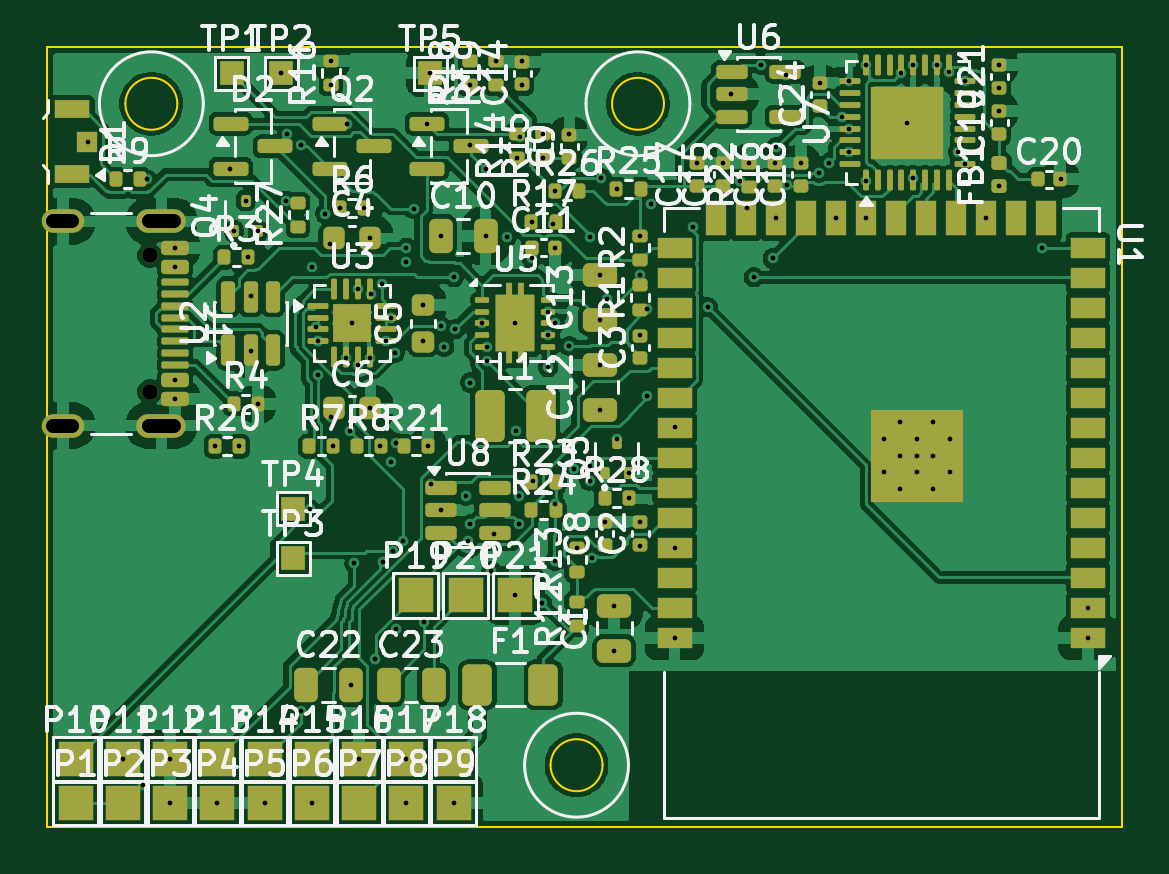
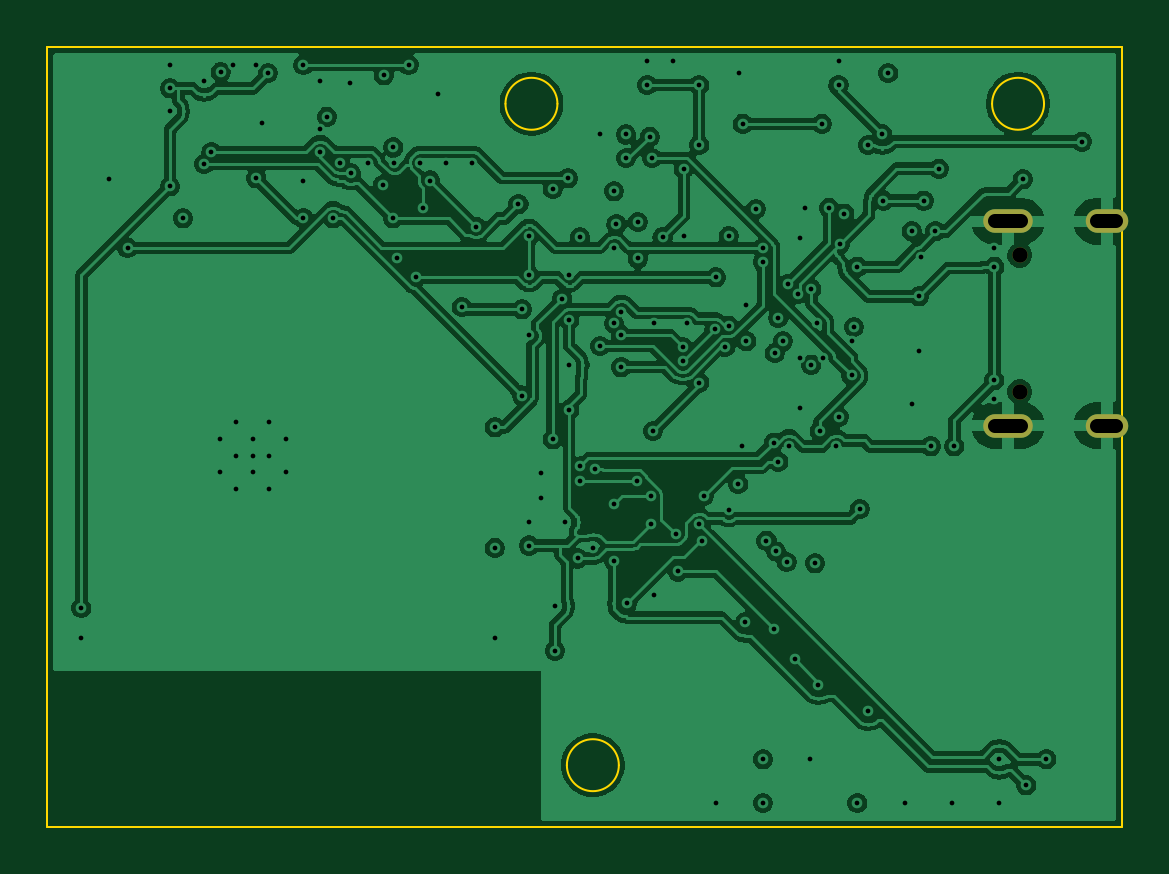
Circuit board: 10 layer files. Board 45.5 x 33.0 mm.
- bottom_copper: main_pcb-B_Cu.gbl (164818 bytes)
- bottom_mask: main_pcb-B_Mask.gbs (763 bytes)
- paste: main_pcb-B_Paste.gbp (491 bytes)
- bottom_silk: main_pcb-B_Silkscreen.gbo (492 bytes)
- outline: main_pcb-Edge_Cuts.gm1 (1178 bytes)
- top_copper: main_pcb-F_Cu.gtl (204864 bytes)
- top_mask: main_pcb-F_Mask.gts (13756 bytes)
- paste: main_pcb-F_Paste.gtp (12417 bytes)
- top_silk: main_pcb-F_Silkscreen.gto (146466 bytes)
- drill: main_pcb.drl (3693 bytes)

=== bottom_copper: main_pcb-B_Cu.gbl (164818 bytes, source omitted) ===
=== bottom_mask: main_pcb-B_Mask.gbs ===
%TF.GenerationSoftware,KiCad,Pcbnew,9.0.9-9.0.9~ubuntu24.04.1*%
%TF.CreationDate,2026-11-15T23:39:17+01:00*%
%TF.ProjectId,main_pcb,6d61696e-5f70-4636-922e-6b696361645f,rev?*%
%TF.SameCoordinates,Original*%
%TF.FileFunction,Soldermask,Bot*%
%TF.FilePolarity,Negative*%
%FSLAX46Y46*%
G04 Gerber Fmt 4.6, Leading zero omitted, Abs format (unit mm)*
G04 Created by KiCad (PCBNEW 9.0.9-9.0.9~ubuntu24.04.1) date 2026-11-15 23:39:17*
%MOMM*%
%LPD*%
G01*
G04 APERTURE LIST*
%ADD10C,0.650000*%
%ADD11O,2.100000X1.000000*%
%ADD12O,1.800000X1.000000*%
G04 APERTURE END LIST*
D10*
%TO.C,J1*%
X104330000Y-75810000D03*
X104330000Y-81590000D03*
D11*
X104830000Y-74380000D03*
D12*
X100650000Y-74380000D03*
D11*
X104830000Y-83020000D03*
D12*
X100650000Y-83020000D03*
%TD*%
M02*

=== paste: main_pcb-B_Paste.gbp ===
%TF.GenerationSoftware,KiCad,Pcbnew,9.0.9-9.0.9~ubuntu24.04.1*%
%TF.CreationDate,2026-11-15T23:39:17+01:00*%
%TF.ProjectId,main_pcb,6d61696e-5f70-4636-922e-6b696361645f,rev?*%
%TF.SameCoordinates,Original*%
%TF.FileFunction,Paste,Bot*%
%TF.FilePolarity,Positive*%
%FSLAX46Y46*%
G04 Gerber Fmt 4.6, Leading zero omitted, Abs format (unit mm)*
G04 Created by KiCad (PCBNEW 9.0.9-9.0.9~ubuntu24.04.1) date 2026-11-15 23:39:17*
%MOMM*%
%LPD*%
G01*
G04 APERTURE LIST*
G04 APERTURE END LIST*
M02*

=== bottom_silk: main_pcb-B_Silkscreen.gbo ===
%TF.GenerationSoftware,KiCad,Pcbnew,9.0.9-9.0.9~ubuntu24.04.1*%
%TF.CreationDate,2026-11-15T23:39:17+01:00*%
%TF.ProjectId,main_pcb,6d61696e-5f70-4636-922e-6b696361645f,rev?*%
%TF.SameCoordinates,Original*%
%TF.FileFunction,Legend,Bot*%
%TF.FilePolarity,Positive*%
%FSLAX46Y46*%
G04 Gerber Fmt 4.6, Leading zero omitted, Abs format (unit mm)*
G04 Created by KiCad (PCBNEW 9.0.9-9.0.9~ubuntu24.04.1) date 2026-11-15 23:39:17*
%MOMM*%
%LPD*%
G01*
G04 APERTURE LIST*
G04 APERTURE END LIST*
M02*

=== outline: main_pcb-Edge_Cuts.gm1 ===
%TF.GenerationSoftware,KiCad,Pcbnew,9.0.9-9.0.9~ubuntu24.04.1*%
%TF.CreationDate,2026-11-15T23:39:17+01:00*%
%TF.ProjectId,main_pcb,6d61696e-5f70-4636-922e-6b696361645f,rev?*%
%TF.SameCoordinates,Original*%
%TF.FileFunction,Profile,NP*%
%FSLAX46Y46*%
G04 Gerber Fmt 4.6, Leading zero omitted, Abs format (unit mm)*
G04 Created by KiCad (PCBNEW 9.0.9-9.0.9~ubuntu24.04.1) date 2026-11-15 23:39:17*
%MOMM*%
%LPD*%
G01*
G04 APERTURE LIST*
%TA.AperFunction,Profile*%
%ADD10C,0.100000*%
%TD*%
G04 APERTURE END LIST*
D10*
X100000000Y-67000000D02*
X100000000Y-100000000D01*
X100000000Y-100000000D02*
X145500000Y-100000000D01*
X105500000Y-69400000D02*
G75*
G02*
X103300000Y-69400000I-1100000J0D01*
G01*
X103300000Y-69400000D02*
G75*
G02*
X105500000Y-69400000I1100000J0D01*
G01*
X123500000Y-97400000D02*
G75*
G02*
X121300000Y-97400000I-1100000J0D01*
G01*
X121300000Y-97400000D02*
G75*
G02*
X123500000Y-97400000I1100000J0D01*
G01*
X126100000Y-69400000D02*
G75*
G02*
X123900000Y-69400000I-1100000J0D01*
G01*
X123900000Y-69400000D02*
G75*
G02*
X126100000Y-69400000I1100000J0D01*
G01*
X145500000Y-67000000D02*
X100000000Y-67000000D01*
X145500000Y-100000000D02*
X145500000Y-67000000D01*
M02*

=== top_copper: main_pcb-F_Cu.gtl (204864 bytes, source omitted) ===
=== top_mask: main_pcb-F_Mask.gts (13756 bytes, source omitted) ===
=== paste: main_pcb-F_Paste.gtp (12417 bytes, source omitted) ===
=== top_silk: main_pcb-F_Silkscreen.gto (146466 bytes, source omitted) ===
=== drill: main_pcb.drl ===
M48
; DRILL file {KiCad 9.0.9-9.0.9~ubuntu24.04.1} date 2026-11-15T23:39:17+0100
; FORMAT={-:-/ absolute / metric / decimal}
; #@! TF.CreationDate,2026-11-15T23:39:17+01:00
; #@! TF.GenerationSoftware,Kicad,Pcbnew,9.0.9-9.0.9~ubuntu24.04.1
; #@! TF.FileFunction,MixedPlating,1,4
FMAT,2
METRIC
; #@! TA.AperFunction,Plated,PTH,ViaDrill
T1C0.200
; #@! TA.AperFunction,Plated,PTH,ComponentDrill
T2C0.200
; #@! TA.AperFunction,Plated,PTH,ComponentDrill
T3C0.600
; #@! TA.AperFunction,NonPlated,NPTH,ComponentDrill
T4C0.650
%
G90
G05
T1
X101.7Y-71.0
X103.2Y-97.15
X104.05Y-98.25
X104.2Y-72.6
X105.2Y-97.15
X105.2Y-99.0
X105.4Y-75.5
X105.4Y-76.3
X105.4Y-81.1
X105.4Y-81.9
X107.1Y-83.9
X107.2Y-99.0
X107.75Y-72.15
X107.9Y-74.8
X108.1Y-83.9
X108.4Y-73.5
X108.5Y-75.9
X108.6Y-77.55
X108.6Y-79.85
X108.9Y-74.8
X108.9Y-82.1
X109.2Y-99.0
X109.9Y-68.1
X110.1Y-73.5
X110.15Y-70.7
X110.75Y-71.15
X110.75Y-95.1
X111.1Y-86.55
X111.2Y-76.3
X111.2Y-99.0
X111.35Y-78.85
X111.45Y-79.45
X111.45Y-80.9
X111.75Y-74.05
X111.95Y-75.35
X112.0Y-67.6
X112.0Y-68.6
X112.0Y-82.65
X112.1Y-83.9
X112.4Y-73.8
X112.65Y-80.15
X112.7Y-70.25
X112.8Y-83.25
X112.85Y-94.0
X112.9Y-78.7
X113.0Y-88.85
X113.15Y-77.25
X113.15Y-80.45
X113.2Y-97.15
X113.4Y-73.8
X113.65Y-75.1
X113.65Y-80.15
X113.65Y-82.3
X113.7Y-77.45
X113.85Y-92.9
X114.1Y-83.9
X114.15Y-77.05
X114.2Y-88.8
X114.35Y-79.45
X114.55Y-78.45
X114.55Y-84.55
X114.65Y-88.35
X114.7Y-79.95
X114.75Y-83.75
X114.75Y-91.65
X115.05Y-87.9
X115.2Y-75.5
X115.2Y-76.1
X115.2Y-97.15
X115.2Y-99.0
X115.5Y-73.85
X115.9Y-77.9
X115.9Y-79.45
X115.95Y-91.35
X116.05Y-70.25
X116.1Y-83.9
X116.2Y-68.1
X116.25Y-85.5
X116.65Y-75.0
X116.65Y-78.8
X116.65Y-86.6
X116.8Y-79.7
X117.2Y-76.75
X117.2Y-99.0
X117.25Y-78.95
X117.7Y-86.0
X117.8Y-87.9
X117.9Y-68.6
X117.9Y-71.15
X117.9Y-81.2
X117.9Y-87.2
X118.4Y-78.7
X118.55Y-72.15
X118.55Y-75.0
X118.6Y-79.7
X118.6Y-80.3
X118.8Y-89.2
X118.9Y-87.6
X119.0Y-67.6
X119.45Y-75.05
X119.8Y-78.7
X119.8Y-90.2
X119.85Y-83.25
X119.9Y-71.7
X119.95Y-86.0
X119.95Y-87.2
X120.0Y-70.8
X120.1Y-67.6
X120.1Y-68.6
X120.5Y-74.4
X120.5Y-75.95
X120.55Y-85.35
X120.95Y-90.55
X121.0Y-70.7
X121.0Y-71.7
X121.2Y-78.2
X121.2Y-79.2
X121.2Y-80.55
X121.4Y-74.5
X121.5Y-73.1
X121.5Y-75.5
X121.5Y-78.7
X121.5Y-86.35
X121.5Y-88.75
X122.1Y-70.7
X122.1Y-79.65
X122.3Y-84.85
X122.4Y-88.2
X122.95Y-75.05
X122.95Y-84.75
X122.95Y-85.35
X123.05Y-88.65
X123.4Y-76.65
X123.4Y-78.55
X123.4Y-80.45
X123.4Y-82.35
X123.45Y-72.55
X123.6Y-87.1
X123.7Y-77.65
X124.0Y-90.65
X124.0Y-92.55
X124.1Y-73.0
X124.1Y-83.6
X124.6Y-85.05
X124.6Y-86.1
X125.1Y-75.0
X125.1Y-76.65
X125.1Y-79.2
X125.1Y-87.1
X125.1Y-88.1
X125.4Y-78.1
X125.4Y-81.75
X125.55Y-73.65
X126.55Y-83.1
X126.55Y-88.2
X126.55Y-92.0
X127.35Y-74.6
X127.5Y-71.9
X127.95Y-78.0
X128.6Y-71.9
X128.95Y-69.0
X129.3Y-72.65
X129.6Y-73.8
X129.7Y-71.9
X129.9Y-76.75
X130.2Y-67.75
X130.7Y-75.95
X130.8Y-71.9
X130.85Y-71.25
X130.85Y-74.25
X131.25Y-68.2
X131.3Y-72.85
X131.9Y-71.9
X132.65Y-72.35
X132.7Y-68.5
X133.1Y-71.9
X133.4Y-74.25
X133.65Y-69.95
X133.95Y-68.45
X133.95Y-70.45
X133.95Y-71.45
X134.65Y-67.75
X134.65Y-72.65
X134.65Y-74.25
X136.15Y-68.1
X136.4Y-70.2
X136.65Y-67.75
X136.65Y-72.55
X136.8Y-84.3
X137.65Y-67.75
X138.15Y-68.05
X138.55Y-71.45
X138.85Y-68.45
X138.85Y-71.95
X139.75Y-74.25
X140.3Y-67.75
X140.3Y-68.75
X140.3Y-69.7
X140.3Y-72.9
X142.1Y-75.5
X142.9Y-72.6
X144.05Y-90.75
X144.05Y-92.0
T2
X135.4Y-83.59
X135.4Y-84.99
X136.1Y-82.89
X136.1Y-84.29
X136.1Y-85.69
X136.8Y-83.59
X136.8Y-84.99
X137.5Y-82.89
X137.5Y-84.29
X137.5Y-85.69
X138.2Y-83.59
X138.2Y-84.99
T4
X104.33Y-75.81
X104.33Y-81.59
T3
X101.05Y-74.38G85X100.25Y-74.38
G05
X101.05Y-83.02G85X100.25Y-83.02
G05
X105.38Y-74.38G85X104.28Y-74.38
G05
X105.38Y-83.02G85X104.28Y-83.02
G05
M30
